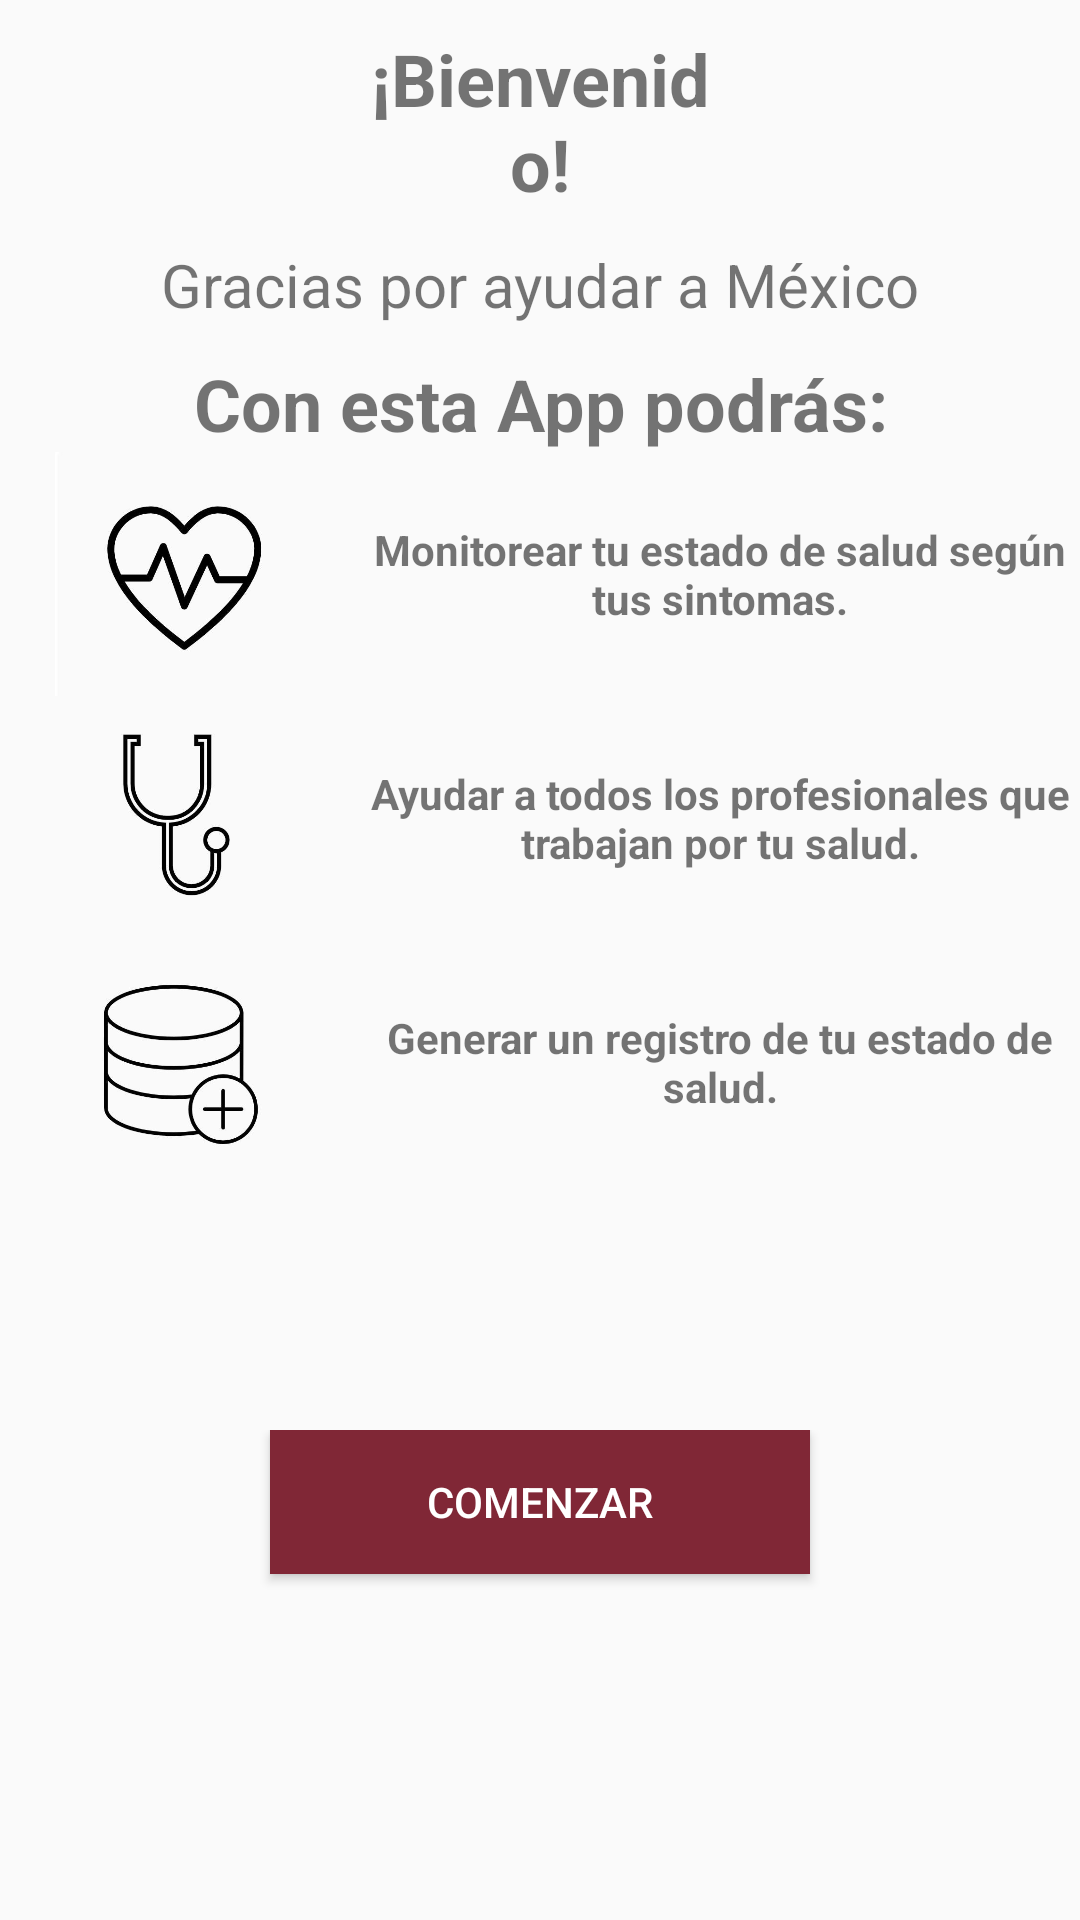

Produce the Android XML layout that renders to this screen, including the resource entries it uses.
<!-- AndroidManifest.xml: application theme AppTheme -->
<!-- res/layout/activity_info_app.xml -->
<?xml version="1.0" encoding="utf-8"?>
<LinearLayout xmlns:android="http://schemas.android.com/apk/res/android"
    xmlns:app="http://schemas.android.com/apk/res-auto"
    xmlns:tools="http://schemas.android.com/tools"
    android:layout_width="match_parent"
    android:layout_height="match_parent"
    android:background="@color/fondo2"
    android:orientation="vertical"
    tools:context=".MainActivity">


    <LinearLayout
        android:id="@+id/linearLayoutFilaUno"
        android:layout_width="match_parent"
        android:layout_height="0dp"
        android:layout_weight="1"
        android:orientation="horizontal">

        <ImageView
            android:id="@+id/fondo1"
            android:layout_width="0dp"
            android:layout_height="match_parent"
            android:layout_weight="1"
            app:srcCompat="@drawable/fondo_2" />

        <TextView
            android:id="@+id/titulo4"
            android:layout_width="0dp"
            android:layout_height="wrap_content"
            android:layout_weight="1"
            android:gravity="clip_horizontal|center|center_horizontal|center_vertical"
            android:paddingTop="10sp"
            android:shadowColor="#000000"
            android:text="@string/titulo1"
            android:textSize="24sp"
            android:textStyle="bold" />

        <ImageView
            android:id="@+id/fondo2"
            android:layout_width="0dp"
            android:layout_height="wrap_content"
            android:layout_weight="1"
            app:srcCompat="@drawable/fondo_2" />

    </LinearLayout>

    <TextView
        android:id="@+id/subtitulo1"
        android:layout_width="match_parent"
        android:layout_height="wrap_content"
        android:text="@string/subtitulo1"
        android:textSize="20sp"
        android:gravity="clip_horizontal|center|center_horizontal|center_vertical"/>

    <TextView
        android:id="@+id/subtitulo5"
        android:layout_width="match_parent"
        android:layout_height="wrap_content"
        android:gravity="clip_horizontal|center|center_horizontal|center_vertical"
        android:paddingTop="10sp"
        android:text="@string/subtitulo2"
        android:textSize="24sp"
        android:textStyle="bold" />

    <LinearLayout
        android:id="@+id/linearLayoutFilaDos"
        android:layout_width="match_parent"
        android:layout_height="0dp"
        android:layout_weight="1"
        android:orientation="horizontal">


        <ImageView
            android:id="@+id/iconoCorazon"
            android:layout_width="0dp"
            android:layout_height="match_parent"
            android:layout_weight="1"
            app:srcCompat="@drawable/corazon" />

        <TextView
            android:id="@+id/descricionListaMedir"
            android:layout_width="0dp"
            android:layout_height="match_parent"
            android:layout_weight="2"
            android:gravity="clip_horizontal|center|center_horizontal|center_vertical"
            android:text="@string/texto_corazon"
            android:textStyle="bold" />

    </LinearLayout>

    <LinearLayout
        android:id="@+id/linearLayoutFilaTres"
        android:layout_width="match_parent"
        android:layout_height="0dp"
        android:layout_weight="1"
        android:orientation="horizontal">


        <ImageView
            android:id="@+id/IconoHospital"
            android:layout_width="0dp"
            android:layout_height="match_parent"
            android:layout_weight="1"
            app:srcCompat="@drawable/estetoscopio" />

        <TextView
            android:id="@+id/textoEstetoscopio"
            android:layout_width="0dp"
            android:layout_height="match_parent"
            android:layout_weight="2"
            android:gravity="clip_horizontal|center|center_horizontal|center_vertical"
            android:text="@string/texto_estetoscopio"
            android:textStyle="bold" />

    </LinearLayout>

    <LinearLayout
        android:id="@+id/linearLayoutFilaCuatro"
        android:layout_width="match_parent"
        android:layout_height="0dp"
        android:layout_weight="1"
        android:orientation="horizontal">


        <ImageView
            android:id="@+id/iconoBase"
            android:layout_width="0dp"
            android:layout_height="match_parent"
            android:layout_weight="1"
            app:srcCompat="@drawable/base" />

        <TextView
            android:id="@+id/textoBase"
            android:layout_width="0dp"
            android:layout_height="match_parent"
            android:layout_weight="2"
            android:gravity="clip_horizontal|center|center_horizontal|center_vertical"
            android:text="@string/texto_base"
            android:textStyle="bold" />

    </LinearLayout>

    <LinearLayout
        android:id="@+id/linearLayoutFilaCinco"
        android:layout_width="match_parent"
        android:layout_height="0dp"
        android:layout_weight="1"
        android:orientation="horizontal"/>

    <LinearLayout
        android:id="@+id/linearLayoutFilaSeis"
        android:layout_width="match_parent"
        android:layout_height="0dp"
        android:layout_weight="2"
        android:orientation="horizontal">

        <ImageView
            android:id="@+id/fondo7"
            android:layout_width="0dp"
            android:layout_height="match_parent"
            android:layout_weight="1"
            app:srcCompat="@drawable/fondo_2" />

        <Button
            android:id="@+id/botonSignos"
            android:layout_width="0dp"
            android:layout_height="wrap_content"
            android:layout_weight="2"
            android:background="@color/colorPrimary"
            android:text="@string/boton_comenzar"
            android:textColor="@color/colorAccent"
            android:onClick="onClick"
            android:foreground="?attr/selectableItemBackgroundBorderless"/>

        

        <ImageView
            android:id="@+id/fondo8"
            android:layout_width="0dp"
            android:layout_height="match_parent"
            android:layout_weight="1"
            android:textStyle="bold"
            app:srcCompat="@drawable/fondo_2" />


    </LinearLayout>

</LinearLayout>
<!-- resources referenced by this layout -->
<resources>
  <color name="colorAccent">#FFFFFF</color>
  <color name="colorPrimary">#802736</color>
  <color name="fondo2">#fafafa</color>
  <!-- drawable base: jpg bitmap (drawable, 17169 bytes) -->
  <!-- drawable corazon: jpg bitmap (drawable, 15843 bytes) -->
  <!-- drawable estetoscopio: jpg bitmap (drawable, 13379 bytes) -->
  <!-- drawable fondo_2: png bitmap (drawable, 9409 bytes) -->
  <string name="boton_comenzar">Comenzar</string>
  <string name="subtitulo1">Gracias por ayudar a México</string>
  <string name="subtitulo2">Con esta App podrás:</string>
  <string name="texto_base">Generar un registro de tu estado de salud.</string>
  <string name="texto_corazon">Monitorear tu estado de salud según tus sintomas.</string>
  <string name="texto_estetoscopio">Ayudar a todos los profesionales que trabajan por tu salud.</string>
  <string name="titulo1">¡Bienvenido!</string>
  <style name="AppTheme" parent="Theme.MaterialComponents.Light.NoActionBar.Bridge">
          
          <item name="colorPrimary">@color/colorPrimary</item>
          <item name="colorPrimaryDark">@color/colorPrimaryDark</item>
          <item name="colorAccent">@color/colorAccent</item>
      </style>
  <color name="colorPrimaryDark">#e6e6e6</color>
</resources>
